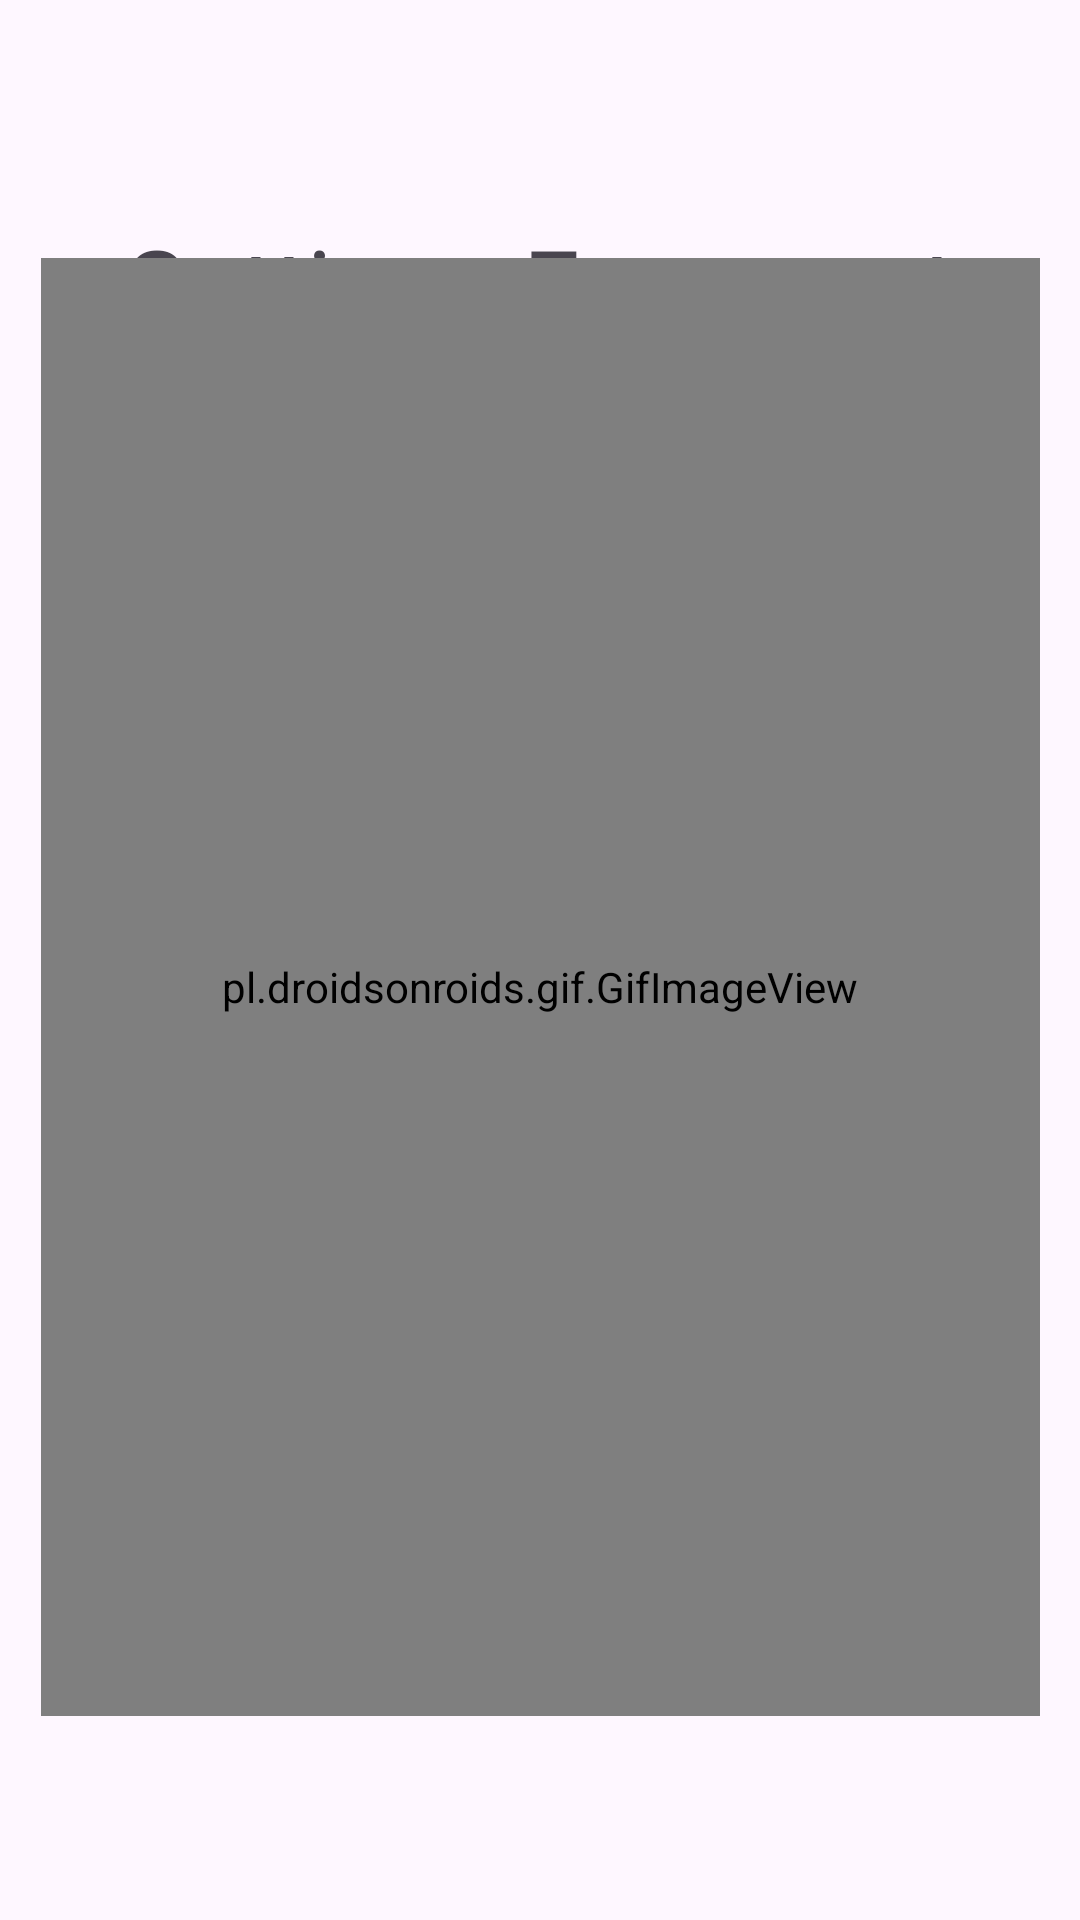

Layout XML and referenced resources for this Android screen:
<!-- AndroidManifest.xml: application theme Theme.AndroidAssignment02 -->
<!-- res/layout/fragment_settings.xml -->
<?xml version="1.0" encoding="utf-8"?>
<androidx.constraintlayout.widget.ConstraintLayout xmlns:android="http://schemas.android.com/apk/res/android"
    xmlns:app="http://schemas.android.com/apk/res-auto"
    xmlns:tools="http://schemas.android.com/tools"
    android:id="@+id/constraintLayout2"
    android:layout_width="match_parent"
    android:layout_height="match_parent"
    tools:context=".SettingsFragment">

    <TextView
        android:id="@+id/textView3"
        android:layout_width="wrap_content"
        android:layout_height="wrap_content"
        android:layout_marginTop="72dp"
        android:fontFamily="@font/allan"
        android:text="Settings Fragment"
        android:textSize="34sp"
        app:layout_constraintEnd_toEndOf="parent"
        app:layout_constraintStart_toStartOf="parent"
        app:layout_constraintTop_toTopOf="parent" />

    <pl.droidsonroids.gif.GifImageView
        android:id="@+id/gifImageView3"
        android:layout_width="333dp"
        android:layout_height="486dp"
        android:layout_marginBottom="68dp"
        android:src="@drawable/settings"
        app:layout_constraintBottom_toBottomOf="parent"
        app:layout_constraintEnd_toEndOf="parent"
        app:layout_constraintStart_toStartOf="parent" />
</androidx.constraintlayout.widget.ConstraintLayout>
<!-- resources referenced by this layout -->
<resources>
  <style name="Theme.AndroidAssignment02" parent="Base.Theme.AndroidAssignment02" />
  <style name="Base.Theme.AndroidAssignment02" parent="Theme.Material3.DayNight.NoActionBar">
          
          
      </style>
</resources>
